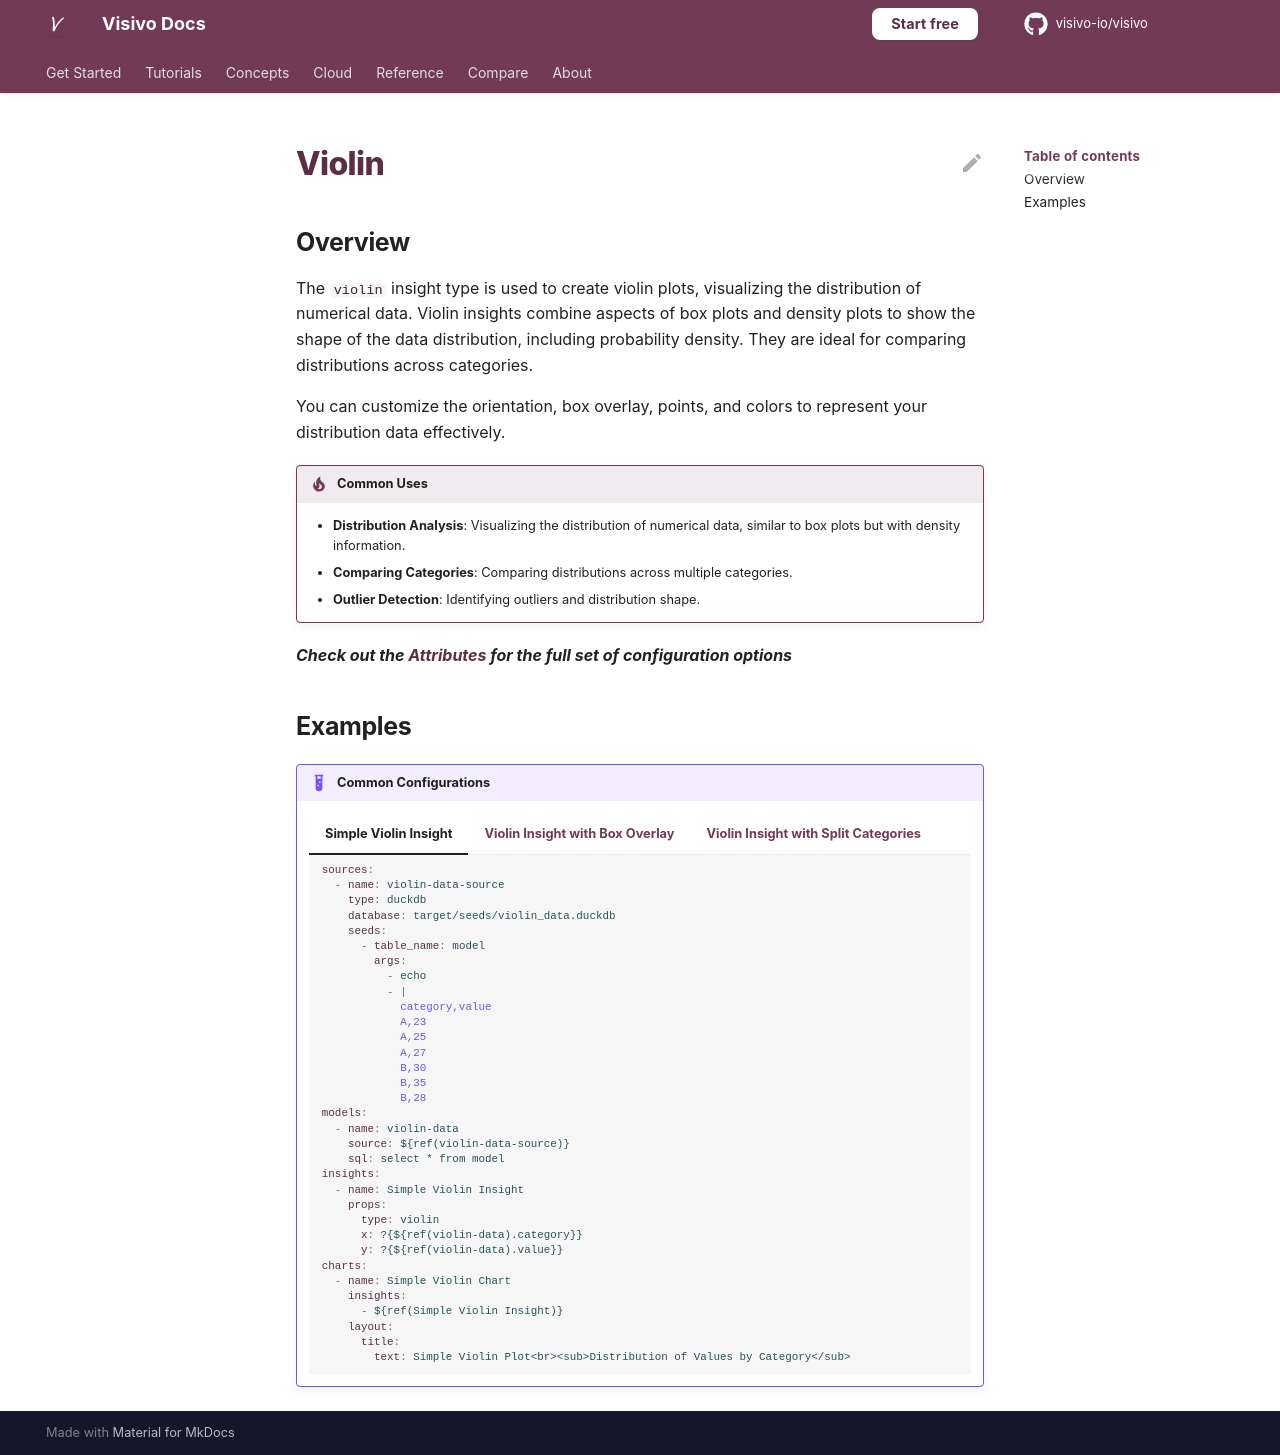

repository: visivo-io/visivo · page: reference/props-docs/insight/violin/index.html · generator: mkdocs

---
search:
  exclude: true
---

<!--start-->

## Overview

The `violin` insight type is used to create violin plots, visualizing the distribution of numerical data. Violin insights combine aspects of box plots and density plots to show the shape of the data distribution, including probability density. They are ideal for comparing distributions across categories.

You can customize the orientation, box overlay, points, and colors to represent your distribution data effectively.

!!! tip "Common Uses"

    - **Distribution Analysis**: Visualizing the distribution of numerical data, similar to box plots but with density information.
    - **Comparing Categories**: Comparing distributions across multiple categories.
    - **Outlier Detection**: Identifying outliers and distribution shape.

_**Check out the [Attributes](../../configuration/Insight/Props/Violin/#attributes) for the full set of configuration options**_

## Examples

{% raw %}
!!! example "Common Configurations"

    === "Simple Violin Insight"

        ```yaml
        sources:
          - name: violin-data-source
            type: duckdb
            database: target/seeds/violin_data.duckdb
            seeds:
              - table_name: model
                args:
                  - echo
                  - |
                    category,value
                    A,23
                    A,25
                    A,27
                    B,30
                    B,35
                    B,28
        models:
          - name: violin-data
            source: ${ref(violin-data-source)}
            sql: select * from model
        insights:
          - name: Simple Violin Insight
            props:
              type: violin
              x: ?{${ref(violin-data).category}}
              y: ?{${ref(violin-data).value}}
        charts:
          - name: Simple Violin Chart
            insights:
              - ${ref(Simple Violin Insight)}
            layout:
              title:
                text: Simple Violin Plot<br><sub>Distribution of Values by Category</sub>
        ```

    === "Violin Insight with Box Overlay"

        ```yaml
        sources:
          - name: violin-data-box-source
            type: duckdb
            database: target/seeds/violin_data_box.duckdb
            seeds:
              - table_name: model
                args:
                  - echo
                  - |
                    category,value
                    A,23
                    A,25
                    A,27
                    B,30
                    B,35
                    B,28
        models:
          - name: violin-data-box
            source: ${ref(violin-data-box-source)}
            sql: select * from model
        insights:
          - name: Violin Insight with Box
            props:
              type: violin
              x: ?{${ref(violin-data-box).value}}
              y: ?{${ref(violin-data-box).category}}
              orientation: h
              box:
                visible: true
              points: "all"
              marker:
                symbol: "cross-dot"
        charts:
          - name: Violin Chart with Box
            insights:
              - ${ref(Violin Insight with Box)}
            layout:
              title:
                text: Violin Plot with Box Overlay<br><sub>Distribution with Box Plot and Data Points</sub>
        ```

    === "Violin Insight with Split Categories"

        ```yaml
        sources:
          - name: violin-data-split-source
            type: duckdb
            database: target/seeds/violin_data_split.duckdb
            seeds:
              - table_name: model
                args:
                  - echo
                  - |
                    category,sub_category,value
                    A,X,23
                    A,Y,25
                    A,Y,70
                    A,Y,15
                    A,X,27
                    A,X,13
                    A,X,21
                    A,X,81
                    B,X,30
                    B,X,35
                    B,X,4
                    B,Y,35
                    B,Y,6
                    B,Y,5
                    B,X,28
        models:
          - name: violin-data-split
            source: ${ref(violin-data-split-source)}
            sql: select * from model
        insights:
          - name: Violin Insight Category X
            props:
              type: violin
              x: ?{${ref(violin-data-split).category}}
              y: ?{${ref(violin-data-split).value}}
              side: positive
            interactions:
              - filter: ?{${ref(violin-data-split).sub_category} = 'X'}
              - split: ?{${ref(violin-data-split).sub_category}}

          - name: Violin Insight Category Y
            props:
              type: violin
              x: ?{${ref(violin-data-split).category}}
              y: ?{${ref(violin-data-split).value}}
              side: negative
            interactions:
              - filter: ?{${ref(violin-data-split).sub_category} = 'Y'}
              - split: ?{${ref(violin-data-split).sub_category}}

        charts:
          - name: Violin Chart with Split Categories
            insights:
              - ${ref(Violin Insight Category Y)}
              - ${ref(Violin Insight Category X)}
            layout:
              title:
                text: Violin Plot with Split Categories<br><sub>Side-by-Side Comparison of Distributions</sub>
        ```

{% endraw %}

<!--end-->
